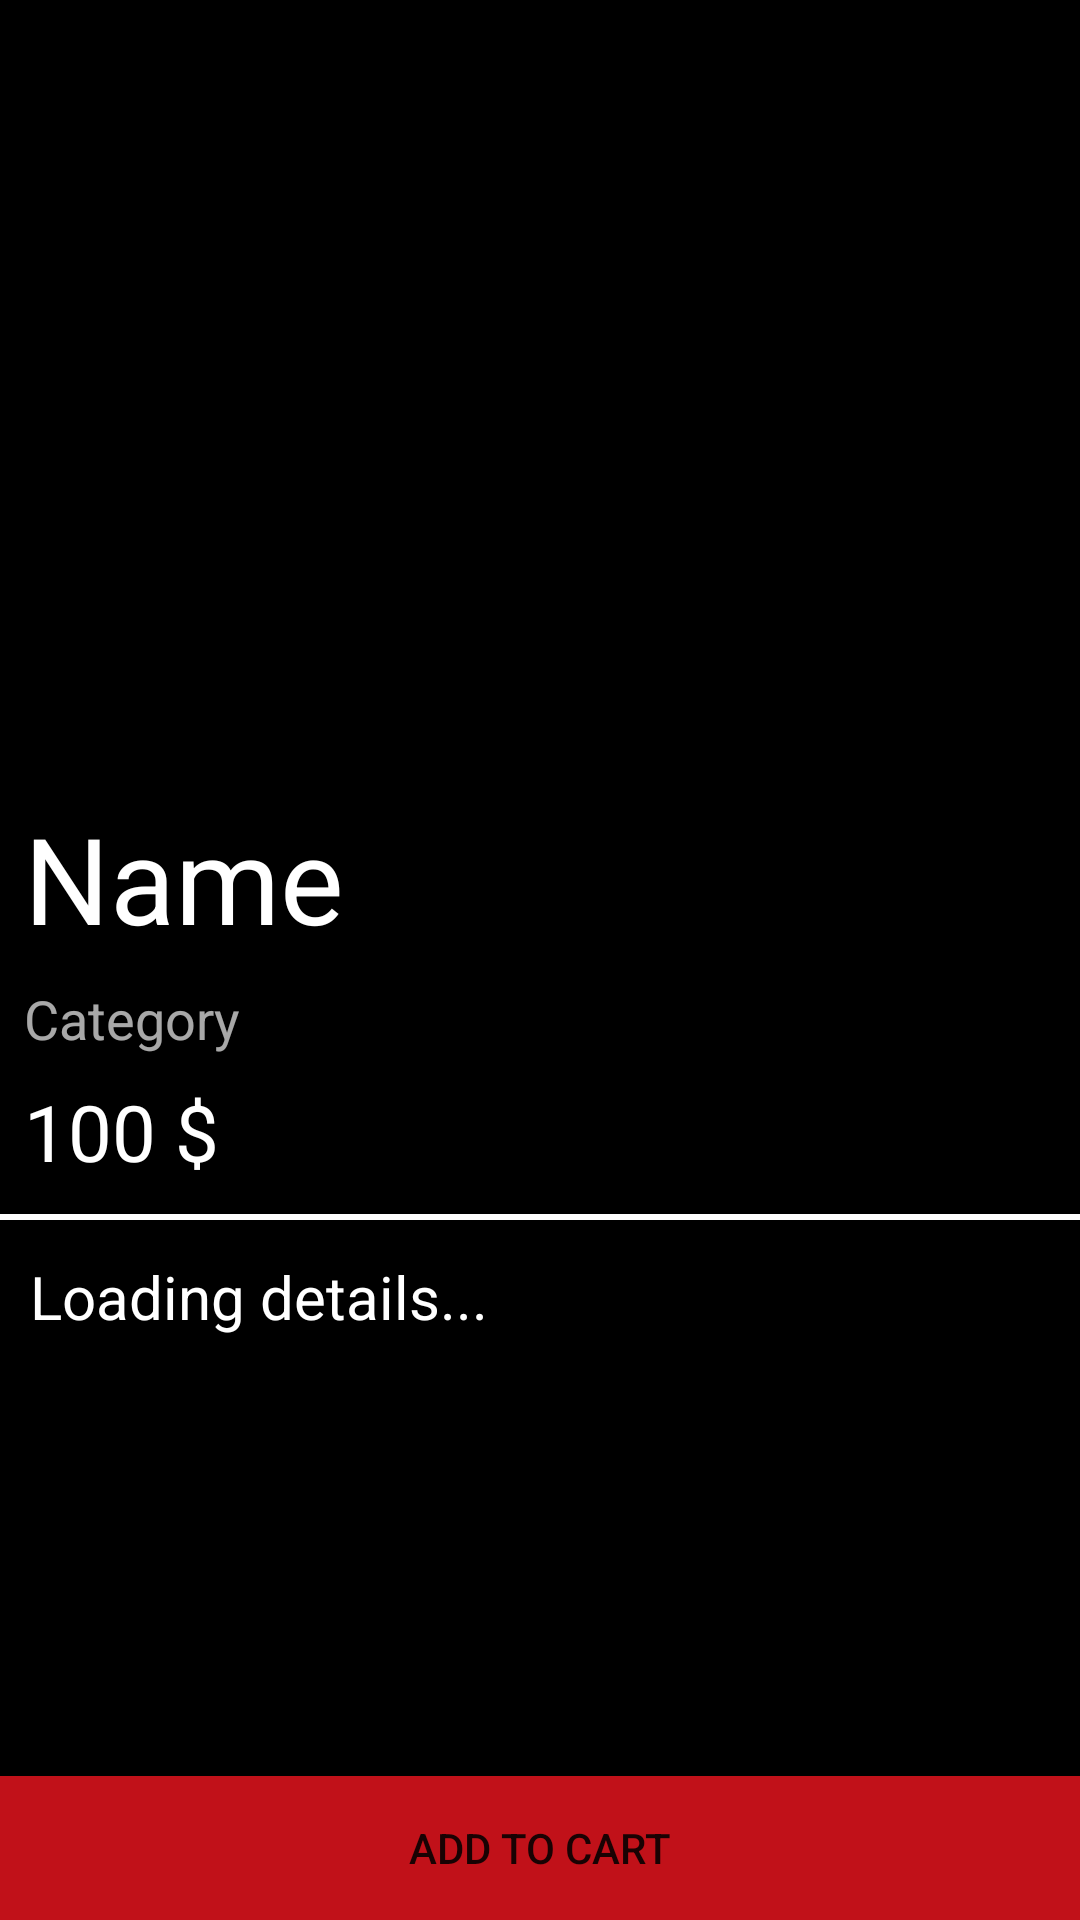

Produce the Android XML layout that renders to this screen, including the resource entries it uses.
<!-- AndroidManifest.xml: activity theme Theme.Final_Project.Actionbar -->
<!-- res/layout/activity_product_detail.xml -->
<?xml version="1.0" encoding="utf-8"?>
<androidx.constraintlayout.widget.ConstraintLayout xmlns:android="http://schemas.android.com/apk/res/android"
    xmlns:app="http://schemas.android.com/apk/res-auto"
    xmlns:tools="http://schemas.android.com/tools"
    android:layout_width="match_parent"
    android:layout_height="match_parent"
    android:background="@color/black"
    tools:context=".activities.ProductDetailActivity">

    <ImageView
        android:id="@+id/productImage"
        android:layout_width="0dp"
        android:layout_height="250dp"
        android:layout_marginStart="8dp"
        android:layout_marginTop="8dp"
        android:layout_marginEnd="8dp"
        android:scaleType="fitCenter"
        app:layout_constraintEnd_toEndOf="parent"
        app:layout_constraintStart_toStartOf="parent"
        app:layout_constraintTop_toTopOf="parent"
        tools:srcCompat="@drawable/placeholder" />

    <TextView
        android:id="@+id/productName"
        android:layout_width="0dp"
        android:layout_height="wrap_content"
        android:layout_marginTop="8dp"
        android:text="Name"
        android:textSize="40sp"
        android:textColor="@color/white"
        app:layout_constraintEnd_toEndOf="@+id/productImage"
        app:layout_constraintStart_toStartOf="@+id/productImage"
        app:layout_constraintTop_toBottomOf="@+id/productImage" />

    <TextView
        android:id="@+id/productCategory"
        android:layout_width="0dp"
        android:layout_height="wrap_content"
        android:layout_marginTop="8dp"
        android:text="Category"
        android:textSize="18sp"
        android:textColor="@color/gray"
        app:layout_constraintEnd_toEndOf="@+id/productName"
        app:layout_constraintStart_toStartOf="@+id/productName"
        app:layout_constraintTop_toBottomOf="@+id/productName" />

    <TextView
        android:id="@+id/productPrice"
        android:layout_width="0dp"
        android:layout_height="wrap_content"
        android:layout_marginTop="8dp"
        android:text="100 $"
        android:textSize="26sp"
        android:textColor="@color/white"
        app:layout_constraintEnd_toEndOf="@+id/productCategory"
        app:layout_constraintStart_toStartOf="@+id/productCategory"
        app:layout_constraintTop_toBottomOf="@+id/productCategory" />


    <View
        android:id="@+id/line"
        android:layout_width="match_parent"
        android:layout_height="2dp"
        android:layout_marginTop="10sp"
        android:background="@android:color/white"
        app:layout_constraintEnd_toEndOf="@+id/productPrice"
        app:layout_constraintStart_toStartOf="@+id/productPrice"
        app:layout_constraintTop_toBottomOf="@+id/productPrice"/>


    <TextView
        android:id="@+id/productDescription"
        android:layout_width="0dp"
        android:layout_height="wrap_content"
        android:layout_marginTop="12dp"
        android:layout_marginHorizontal="10dp"
        android:text="Loading details..."
        android:textColor="@color/white"
        android:textSize="20sp"
        app:layout_constraintEnd_toEndOf="@+id/line"
        app:layout_constraintStart_toStartOf="@+id/line"
        app:layout_constraintTop_toBottomOf="@+id/line" />

    <Button
        android:id="@+id/addToCartBtn"
        android:layout_width="0dp"
        android:layout_height="wrap_content"
        android:background="@color/red"
        android:text="Add to Cart"
        app:layout_constraintBottom_toBottomOf="parent"
        app:layout_constraintEnd_toEndOf="parent"
        app:layout_constraintStart_toStartOf="parent" />
</androidx.constraintlayout.widget.ConstraintLayout>
<!-- resources referenced by this layout -->
<resources>
  <color name="black">#FF000000</color>
  <color name="gray">#A8FFFFFF</color>
  <color name="red">#C11119</color>
  <color name="white">#FFFFFFFF</color>
  <style name="Theme.Final_Project.Actionbar" parent="Theme.MaterialComponents.DayNight.DarkActionBar">
          
          <item name="colorPrimary">@color/red</item>
          <item name="colorPrimaryVariant">@color/red</item>
          <item name="colorOnPrimary">@color/white</item>
          
          <item name="colorSecondary">@color/teal_200</item>
          <item name="colorSecondaryVariant">@color/teal_700</item>
          <item name="colorOnSecondary">@color/black</item>
          
          <item name="android:statusBarColor" tools:targetApi="l">?attr/colorPrimaryVariant</item>
          
      </style>
  <color name="teal_200">#FF03DAC5</color>
  <color name="teal_700">#FF018786</color>
</resources>
